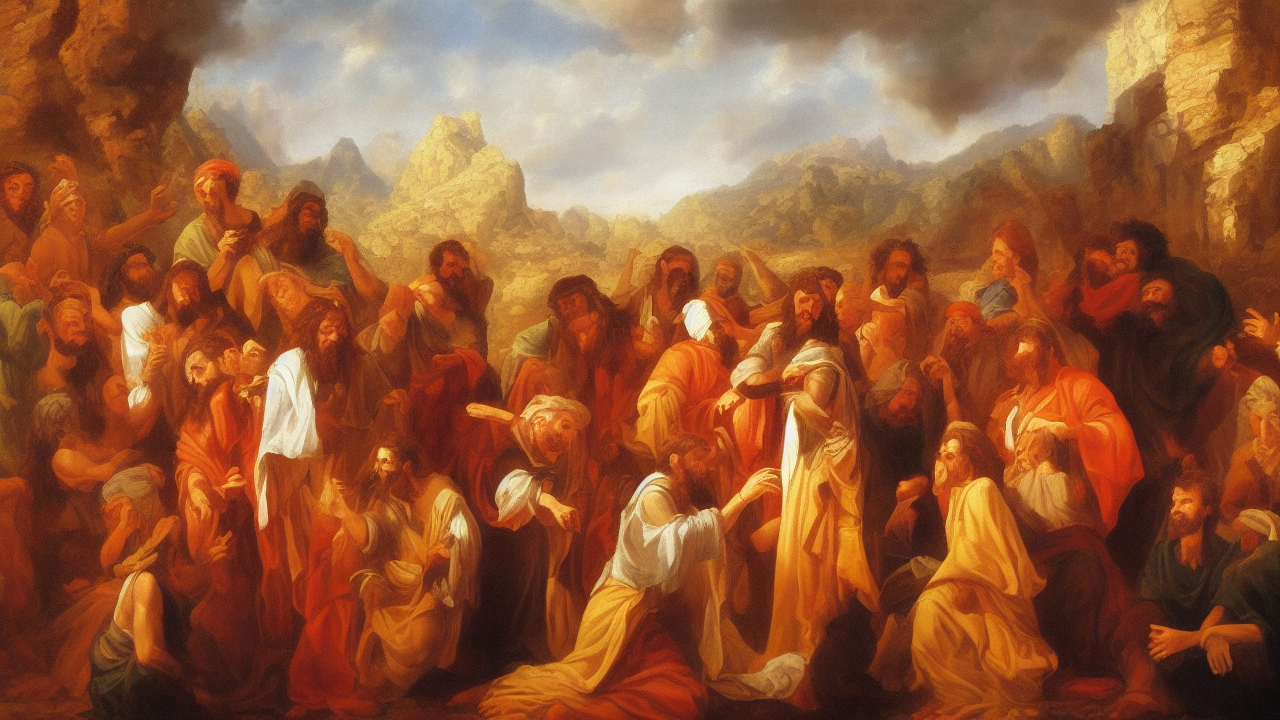
Generation parameters embedded in this image by AUTOMATIC1111 Stable Diffusion web UI or a fork of it (Forge, ...) (PNG 'parameters' text chunk):
oil painting style, A oil painting scene illustrating the biblical theme of guidance, high quality, cinematic detail
Steps: 25, Sampler: Euler a, Schedule type: Automatic, CFG scale: 7.0, Seed: 2874828363, Size: 1280x720, Model hash: 6ce0161689, Model: v1-5-pruned-emaonly, Version: v1.10.1